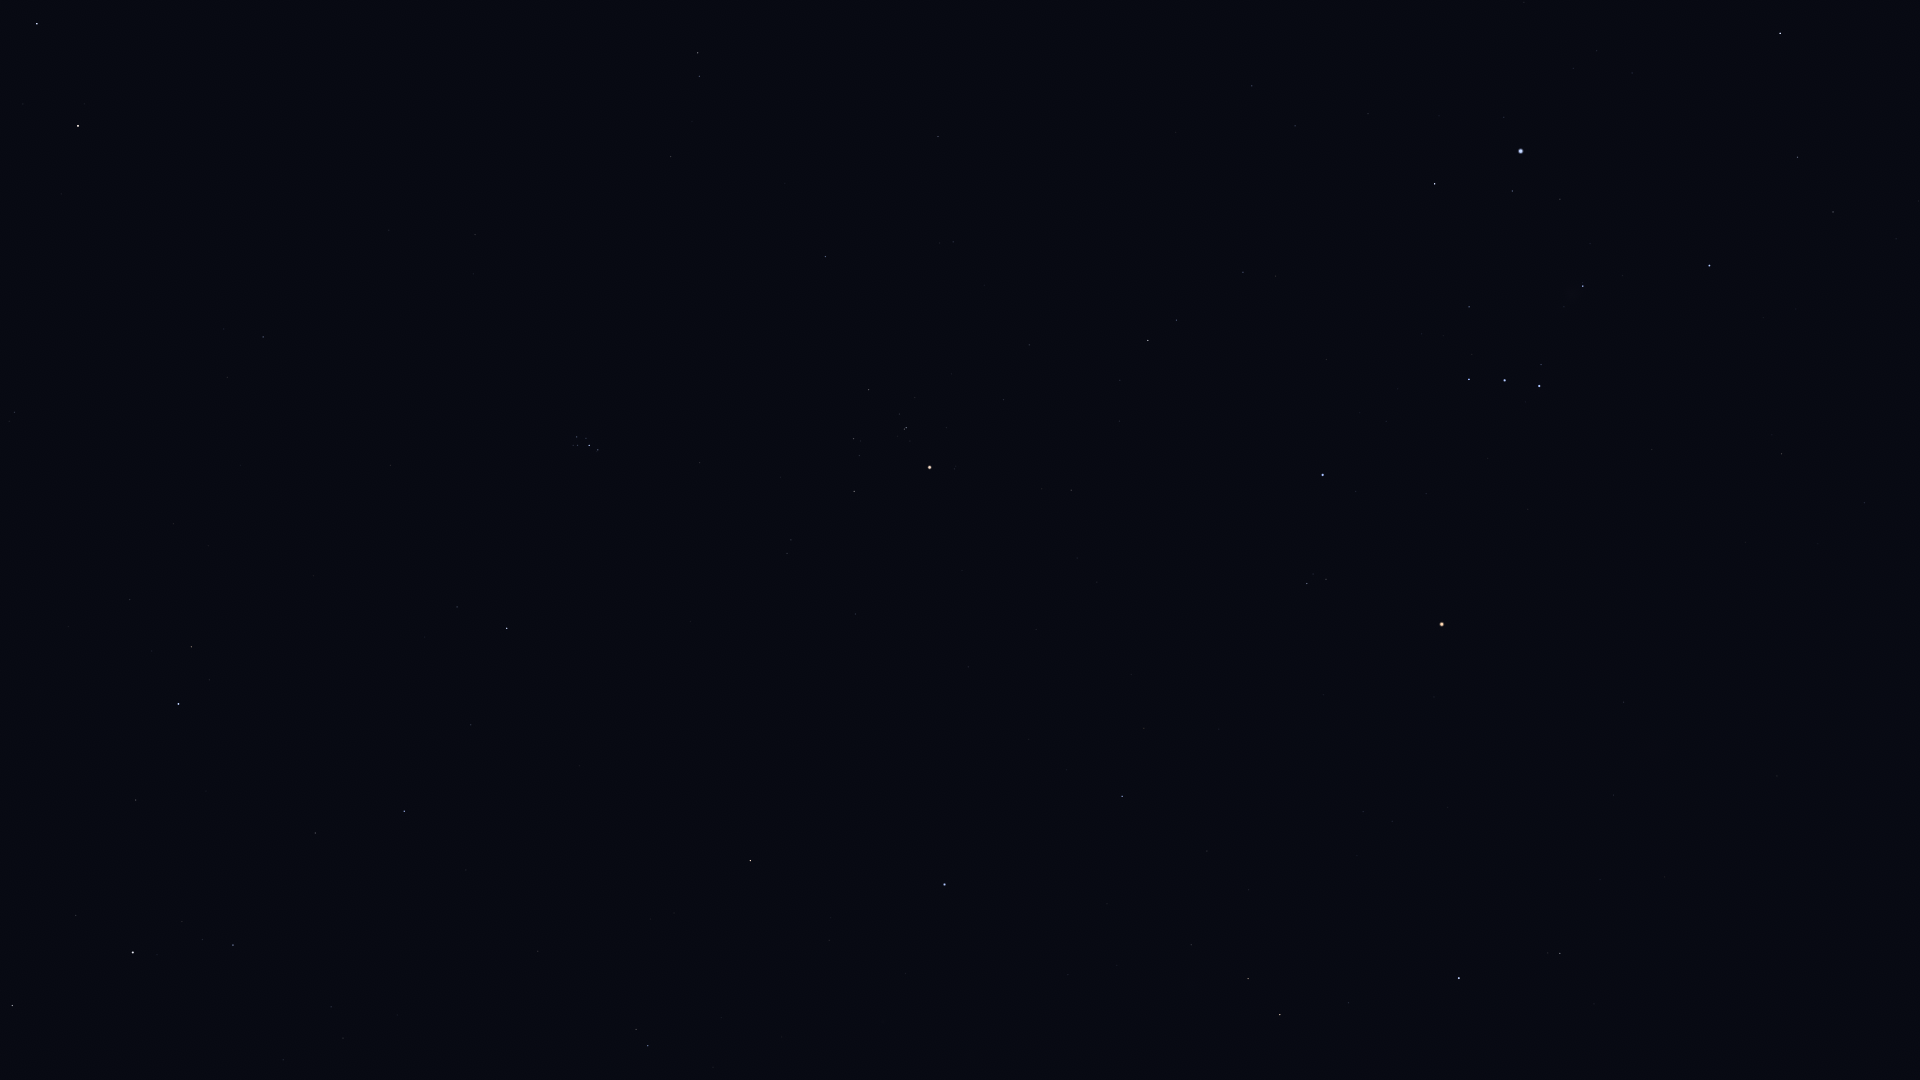

The data file committed next to this chart (first rows):
Star_ID, Name, X, Y
8903, Sheratan, 37, 24
9884, Hamal, 78, 126
10670, HIP 10670, 14, 412
12191, Buna, 23, 662
13061, Lilii Borea, 227, 377
13209, Bharani, 263, 337
13254, HIP 13254, 130, 600
14328, HIP 14328, 12, 1005
14576, Algol, 178, 704
14668, Misam, 136, 800
14838, Botein, 475, 235
15863, Mirfak, 133, 952
15900, HIP 15900, 698, 53
17358, HIP 17358, 233, 945
18246, Atik, 457, 607
17489, Celaeno, 574, 440
17499, Electra, 577, 437
17531, Taygeta, 573, 445
17573, Maia, 577, 445
17579, Asterope, 575, 449
17608, Merope, 586, 438
17702, Alcyone, 589, 445
17851, Pleione, 597, 452
18532, HIP 18532, 404, 811
18614, Menkib, 471, 725
18724, HIP 18724, 825, 256
20205, Prima Hyadum, 868, 390
20455, Secunda Hyadum, 853, 439
20648, HIP 20648, 859, 455
20889, Ain, 854, 491
20894, Chamukuy, 906, 428
21109, Hoggar, 1098, 220
21421, Aldebaran, 929, 467
21444, HIP 21444, 1252, 86
21881, HIP 21881, 855, 614
22109, HIP 22109, 1295, 126
22449, Tabit, 1148, 340
22701, HIP 22701, 1368, 114
22730, HIP 22730, 1238, 270
23015, Hassaleh, 750, 860
23453, Saclateni, 636, 1029
23767, Haedus, 648, 1046
23875, Cursa, 1435, 184
24244, HIP 24244, 1573, 68
24327, HIP 24327, 1596, 51
24436, Rigel, 1521, 151
24845, HIP 24845, 1632, 73
24873, HIP 24873, 1619, 92
25336, Bellatrix, 1323, 475
25428, Elnath, 944, 884
25930, Mintaka, 1469, 379
25985, Arneb, 1780, 33
26207, Meissa, 1307, 583
26241, Hatysa, 1583, 286
26311, Alnilam, 1504, 380
26451, Tianguan, 1122, 796
26727, Alnitak, 1539, 386
27288, HIP 27288, 1797, 157
27366, Saiph, 1709, 265
27913, HIP 27913, 1207, 851
... 22 more rows
